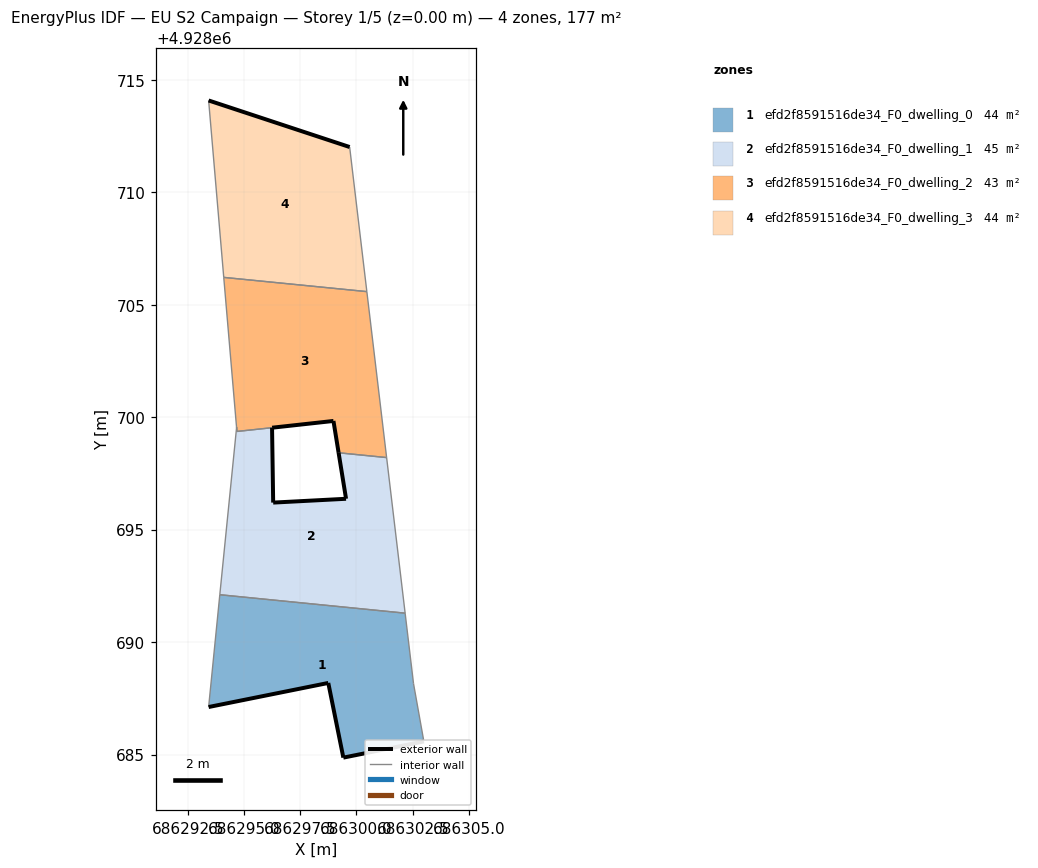
=== STOREY PLAN SPEC (per zone: floor XY polygon, exterior-wall plan segments, windows/doors) ===
zone 1: efd2f8591516de34_F0_dwelling_0  (44.2 m²)
  floor: (686303.00, 4928685.58) (686302.54, 4928688.15) (686302.16, 4928691.29) (686293.92, 4928692.11) (686293.43, 4928687.11) (686298.75, 4928688.18) (686299.42, 4928684.86)
  exterior wall: (686298.75, 4928688.18) – (686293.43, 4928687.11)  [5.4 m]
  exterior wall: (686303.00, 4928685.58) – (686299.42, 4928684.86)  [3.7 m]
  exterior wall: (686299.42, 4928684.86) – (686298.75, 4928688.18)  [3.4 m]
  interior walls: 4
zone 2: efd2f8591516de34_F0_dwelling_1  (45.2 m²)
  floor: (686302.16, 4928691.29) (686301.34, 4928698.20) (686299.21, 4928698.42) (686299.54, 4928696.37) (686296.30, 4928696.20) (686296.25, 4928699.53) (686294.69, 4928699.37) (686294.67, 4928699.56) (686293.92, 4928692.11)
  exterior wall: (686299.54, 4928696.37) – (686299.21, 4928698.42)  [2.1 m]
  exterior wall: (686296.25, 4928699.53) – (686296.30, 4928696.20)  [3.3 m]
  exterior wall: (686296.30, 4928696.20) – (686299.54, 4928696.37)  [3.2 m]
  interior walls: 6
zone 3: efd2f8591516de34_F0_dwelling_2  (43.1 m²)
  floor: (686301.34, 4928698.20) (686300.46, 4928705.58) (686294.10, 4928706.21) (686294.67, 4928699.57) (686294.69, 4928699.37) (686296.25, 4928699.53) (686298.98, 4928699.83) (686299.21, 4928698.42)
  exterior wall: (686299.21, 4928698.42) – (686298.98, 4928699.83)  [1.4 m]
  exterior wall: (686298.98, 4928699.83) – (686296.25, 4928699.53)  [2.7 m]
  interior walls: 6
zone 4: efd2f8591516de34_F0_dwelling_3  (44.2 m²)
  floor: (686300.46, 4928705.58) (686299.70, 4928712.01) (686293.43, 4928714.08) (686294.10, 4928706.21)
  exterior wall: (686293.43, 4928714.08) – (686299.70, 4928712.01)  [6.6 m]
  interior walls: 3

=== DERIVED (storey summary) ===
Building: EU S2 Campaign
Storey: 1 of 5  (floor level z = 0.00 m)
Storey gross floor area: 176.7 m²
Zones on this storey: 4
  - efd2f8591516de34_F0_dwelling_0: floor 44.2 m²; exterior wall 12.5 m (37.4 m²); WWR 0.0%
  - efd2f8591516de34_F0_dwelling_1: floor 45.2 m²; exterior wall 8.6 m (25.9 m²); WWR 0.0%
  - efd2f8591516de34_F0_dwelling_2: floor 43.1 m²; exterior wall 4.2 m (12.5 m²); WWR 0.0%
  - efd2f8591516de34_F0_dwelling_3: floor 44.2 m²; exterior wall 6.6 m (19.8 m²); WWR 0.0%
Zone adjacency (shared interzone walls):
  - efd2f8591516de34_F0_dwelling_0 ↔ efd2f8591516de34_F0_dwelling_1
  - efd2f8591516de34_F0_dwelling_1 ↔ efd2f8591516de34_F0_dwelling_2
  - efd2f8591516de34_F0_dwelling_2 ↔ efd2f8591516de34_F0_dwelling_3